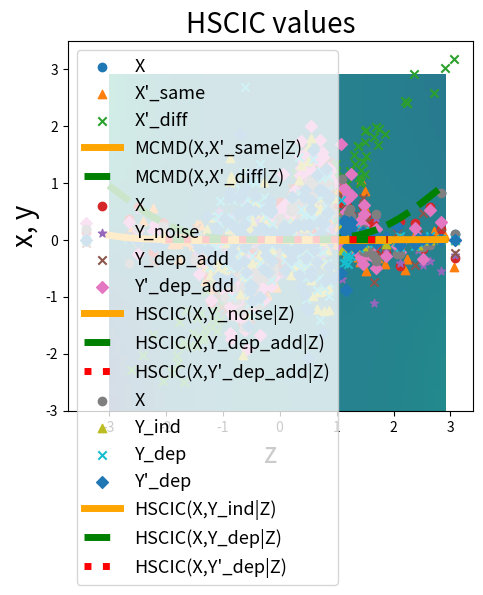

Here is the Python script that generated this plot:
import numpy as np
import matplotlib.pyplot as plt
import time

start = time.time()
# The following function computes the kernel matrix using the Gaussian kernel between vectors x and y, with bandwidth
# sigma. If y=None, the Gram matrix is computed based on x.
def kernel_matrix(x, y=None, sigma=None):
    if y is None:
        y = x
    if len(x.shape) == 1:
        x = np.reshape(x, [-1, 1])
    if len(y.shape) == 1:
        y = np.reshape(y, [-1, 1])
    x_squared = np.sum(np.power(x, 2), axis=-1, keepdims=True)
    y_squared = np.sum(np.power(y, 2), axis=-1, keepdims=True).T
    xy_inner = np.matmul(x, y.T)
    kernel_input = x_squared + y_squared - 2 * xy_inner
    return np.exp(-0.5 * sigma * kernel_input)


# The following function evaluates the function M^2 conditioned on arg (see Section 5.1)
def mcmd(arg, k_x, k_x_prime, k_x_x_prime, z, z_prime, w, w_prime, sigma_z):
    kk_z = kernel_matrix(z, np.reshape(arg, [1, -1]), sigma_z)
    kk_z_prime = kernel_matrix(z_prime, np.reshape(arg, [1, -1]), sigma_z)
    first = kk_z.T @ w @ k_x @ w @ kk_z
    second = kk_z.T @ w @ k_x_x_prime @ w_prime @ kk_z_prime
    third = kk_z_prime.T @ w_prime @ k_x_prime @ w_prime @ kk_z_prime
    return (first - 2 * second + third)[0, 0]


# The following function evaluates the (unnormalised) witness function at arg_x conditioned on arg_z (see Section 5.1)
def witness(arg_z, arg_x, x, x_prime, z, z_prime, w, w_prime, sigma_x, sigma_z):
    kk_x = kernel_matrix(x, np.reshape(arg_x, [1, -1]), sigma_x)
    kk_x_prime = kernel_matrix(x_prime, np.reshape(arg_x, [1, -1]), sigma_x)
    kk_z = kernel_matrix(z, np.reshape(arg_z, [1, -1]), sigma_z)
    kk_z_prime = kernel_matrix(z_prime, np.reshape(arg_z, [1, -1]), sigma_z)
    return (kk_z.T @ w @ kk_x - kk_z_prime.T @ w_prime @ kk_x_prime)[0, 0]


# The following function evaluates the function H^2 conditioned on arg (see Sections 5.2)
def hscic(arg, k_x, k_y, z, w, sigma_z):
    kk_z = kernel_matrix(z, np.reshape(arg, [1, -1]), sigma_z)
    first = kk_z.T @ w @ np.multiply(k_x, k_y) @ w @ kk_z
    second = kk_z.T @ w @ np.multiply(k_x @ w @ kk_z, k_y @ w @ kk_z)
    third = (kk_z.T @ w @ k_x @ w @ kk_z) * (kk_z.T @ w @ k_y @ w @ kk_z)
    return (first - 2 * second + third)[0, 0]


# We use the following function in simulating the data
def f_a(a, z):
    return np.exp(-0.5 * np.power(z, 2)) * np.sin(a * z)


# Set the hyperparameters.
np.random.seed(22)
n = 500
sigma_X = 0.1
sigma_Y = 0.1
sigma_Z_mcmd = 0.1
sigma_Z_hscic = 0.1
lamb = 0.01

# In the following, we simulate our data for MCMD experiments, as well as their respective kernel matrices.
Z = np.random.normal(size=n)
Z_prime = np.random.normal(size=n)
K_Z_mcmd = kernel_matrix(Z, sigma=sigma_Z_mcmd)
K_Z_prime_mcmd = kernel_matrix(Z_prime, sigma=sigma_Z_mcmd)
W_mcmd = np.linalg.inv(K_Z_mcmd + lamb * np.identity(n))
W_prime_mcmd = np.linalg.inv(K_Z_prime_mcmd + lamb * np.identity(n))
X = f_a(2, Z) + 0.3 * np.random.normal(size=n)
K_X = kernel_matrix(X, sigma=sigma_X)
X_prime_same = f_a(2, Z_prime) + 0.3 * np.random.normal(size=n)
K_X_prime_same = kernel_matrix(X_prime_same, sigma=sigma_X)
K_X_X_prime_same = kernel_matrix(X, X_prime_same, sigma_X)
X_prime_diff = Z_prime + 0.3 * np.random.normal(size=n)
K_X_prime_diff = kernel_matrix(X_prime_diff, sigma=sigma_X)
K_X_X_prime_diff = kernel_matrix(X, X_prime_diff, sigma_X)


# We now simulate our data for HSCIC experiments, as well as their respective kernel matrices.
# These are simulated from the multiplicative noise model, to go in the main body of the text
K_Z_hscic = kernel_matrix(Z, sigma=sigma_Z_hscic)
W_hscic = np.linalg.inv(K_Z_hscic + lamb * np.identity(n))
X_hscic = f_a(2, Z) * np.random.normal(size=n)
K_X_hscic = kernel_matrix(X_hscic, sigma=sigma_X)
Y_ind = f_a(2, Z) * np.random.normal(size=n)
K_Y_ind = kernel_matrix(Y_ind, sigma=sigma_Y)
Y_dep = f_a(2, Z) * np.random.normal(size=n) + 0.2 * X_hscic
K_Y_dep = kernel_matrix(Y_dep, sigma=sigma_Y)
Y_dep_prime = f_a(2, Z) * np.random.normal(size=n) + 0.4 * X_hscic
K_Y_dep_prime = kernel_matrix(Y_dep_prime, sigma=sigma_Y)

# We also simulate from the additive noise model.
X_add = f_a(2, Z) + 0.3 * np.random.normal(size=n)
K_X_add = kernel_matrix(X_add, sigma=sigma_X)
Y_noise = 0.3 * np.random.normal(size=n)
K_Y_noise = kernel_matrix(Y_noise, sigma=sigma_Y)
Y_dep_add = f_a(2, Z) + 0.3 * np.random.normal(size=n) + 0.2 * X_add
K_Y_dep_add = kernel_matrix(Y_dep_add, sigma=sigma_Y)
Y_dep_add_prime = f_a(2, Z) + 0.3 * np.random.normal(size=n) + 0.4 * X_add
K_Y_dep_add_prime = kernel_matrix(Y_dep_add_prime, sigma=sigma_Y)

# Now we compute the MCMD values, conditional witness function values and HSCIC values
z_arguments_mcmd = np.arange(-3, 3, 0.1)
mcmd_same = np.asarray([mcmd(p, K_X, K_X_prime_same, K_X_X_prime_same, Z, Z_prime, W_mcmd, W_prime_mcmd, sigma_Z_mcmd)
                        for p in z_arguments_mcmd])
mcmd_diff = np.asarray([mcmd(p, K_X, K_X_prime_diff, K_X_X_prime_diff, Z, Z_prime, W_mcmd, W_prime_mcmd, sigma_Z_mcmd)
                        for p in z_arguments_mcmd])
stop = time.time()
print(stop - start)

x_arguments = np.arange(-3, 3, 0.1)
zz = np.linspace(-3, 3, 60)
xx = np.linspace(-3, 3, 60)
ZZ, XX = np.meshgrid(zz, xx)
wit_same = np.asarray([[witness(p, q, X, X_prime_same, Z, Z_prime, W_mcmd, W_prime_mcmd, sigma_X, sigma_Z_mcmd)
                        for p in z_arguments_mcmd] for q in x_arguments])
wit_diff = np.asarray([[witness(p, q, X, X_prime_diff, Z, Z_prime, W_mcmd, W_prime_mcmd, sigma_X, sigma_Z_mcmd)
                        for p in z_arguments_mcmd] for q in x_arguments])
maxi = max(np.max(wit_same), np.max(wit_diff))
mini = min(np.min(wit_same), np.min(wit_diff))
z_arguments_hscic = np.arange(-2, 2, 0.1)
hscic_ind = np.asarray([hscic(p, K_X_hscic, K_Y_ind, Z, W_hscic, sigma_Z_hscic) for p in z_arguments_hscic])
hscic_dep = np.asarray([hscic(p, K_X_hscic, K_Y_dep, Z, W_hscic, sigma_Z_hscic) for p in z_arguments_hscic])
hscic_dep_prime = np.asarray([hscic(p, K_X_hscic, K_Y_dep_prime, Z, W_hscic, sigma_Z_hscic) for p in z_arguments_hscic])
hscic_noise = np.asarray([hscic(p, K_X_add, K_Y_noise, Z, W_hscic, sigma_Z_hscic) for p in z_arguments_hscic])
hscic_dep_add = np.asarray([hscic(p, K_X_add, K_Y_dep_add, Z, W_hscic, sigma_Z_hscic) for p in z_arguments_hscic])
hscic_dep_add_prime = np.asarray([hscic(p, K_X_add, K_Y_dep_add_prime, Z, W_hscic, sigma_Z_hscic)
                                  for p in z_arguments_hscic])


#plot_indices = np.sort(np.random.choice(500, 200))
## Plot of MCMD(X,X'_same|Z) and MCMD(X,X'_diff|Z), as well as heat maps showing the conditional witness functions.
## This plot is shown as Figure 2 in the main body of the paper.
#fig_2, axes_2 = plt.subplots(1, 4)
#axes_2[0].scatter(Z[plot_indices], X[plot_indices], label="X")
#axes_2[0].scatter(Z_prime[plot_indices], X_prime_same[plot_indices], label="X'_same", marker="^")
#axes_2[0].scatter(Z_prime[plot_indices], X_prime_diff[plot_indices], label="X'_diff", marker="x")
#axes_2[0].legend(fontsize=13)
#axes_2[0].set_title('Simulated Data', fontsize=20)
#axes_2[0].set_xlabel("z", fontsize=20)
#axes_2[0].set_ylabel("x", fontsize=20)
#axes_2[1].plot(z_arguments_mcmd, mcmd_same, label="MCMD(X,X'_same|Z)", linewidth=5, color="orange")
#axes_2[1].plot(z_arguments_mcmd, mcmd_diff, label="MCMD(X,X'_diff|Z)", linestyle="dashed", linewidth=5, color="green")
#axes_2[1].legend(fontsize=13)
#axes_2[1].set_title('MCMD values', fontsize=20)
#axes_2[1].set_xlabel("z", fontsize=20)
#axes_2[1].set_ylabel("MCMD", fontsize=20)
#im_same = axes_2[2].imshow(wit_same, cmap='viridis', interpolation='nearest', vmin=mini, vmax=maxi,
#                           extent=[z_arguments_mcmd[0], z_arguments_mcmd[-1], x_arguments[0], x_arguments[-1]])
#axes_2[2].set_title("Witness between X and X'_same", fontsize=20)
#colour_bar_same = axes_2[2].figure.colorbar(im_same, ax=axes_2[2])
#axes_2[2].set_xlabel("z", fontsize=20)
#axes_2[2].set_ylabel("x", fontsize=20)
#im_diff = axes_2[3].imshow(wit_diff, cmap='viridis', interpolation='nearest', vmin=mini, vmax=maxi,
#                           extent=[z_arguments_mcmd[0], z_arguments_mcmd[-1], x_arguments[0], x_arguments[-1]])
#axes_2[3].set_title("Witness between X and X'_diff", fontsize=20)
#colour_bar = axes_2[3].figure.colorbar(im_diff, ax=axes_2[3])
#axes_2[3].set_xlabel("z", fontsize=20)
#axes_2[3].set_ylabel("x", fontsize=20)
#
## Plot of HSCIC(X,Y_ind|Z), HSCIC(X,Y_dep|Z) and HSCIC(X,Y'_dep|Z), both for additive and multiplicative noise.
## This is shown as Figure 3 in the main body of the paper.
#fig_3, axes_3 = plt.subplots(1, 4)
#axes_3[0].scatter(Z[plot_indices], X_add[plot_indices], label="X")
#axes_3[0].scatter(Z[plot_indices], Y_noise[plot_indices], label="Y_noise", marker="*")
#axes_3[0].scatter(Z[plot_indices], Y_dep_add[plot_indices], label="Y_dep_add", marker="x")
#axes_3[0].scatter(Z[plot_indices], Y_dep_add_prime[plot_indices], label="Y'_dep_add", marker="D")
#axes_3[0].legend(fontsize=13)
#axes_3[0].set_title('Simulated Data - Additive Noise', fontsize=20)
#axes_3[0].set_xlabel("z", fontsize=20)
#axes_3[0].set_ylabel("x, y", fontsize=20)
#axes_3[1].plot(z_arguments_hscic, hscic_noise, label="HSCIC(X,Y_noise|Z)", linewidth=5, color="orange")
#axes_3[1].plot(z_arguments_hscic, hscic_dep_add, label="HSCIC(X,Y_dep_add|Z)", linestyle="dashed", linewidth=5,
#               color="green")
#axes_3[1].plot(z_arguments_hscic, hscic_dep_add_prime, label="HSCIC(X,Y'_dep_add|Z)", linestyle="dotted", linewidth=5,
#               color="red")
#axes_3[1].legend(fontsize=13)
#axes_3[1].set_title('HSCIC values', fontsize=20)
#axes_3[1].set_xlabel("z", fontsize=20)
## axes_3[1].set_ylabel("HSCIC", fontsize=20)
#axes_3[2].scatter(Z[plot_indices], X[plot_indices], label="X")
#axes_3[2].scatter(Z[plot_indices], Y_ind[plot_indices], label="Y_ind", marker="^")
#axes_3[2].scatter(Z[plot_indices], Y_dep[plot_indices], label="Y_dep", marker="x")
#axes_3[2].scatter(Z[plot_indices], Y_dep_prime[plot_indices], label="Y'_dep", marker="D")
#axes_3[2].legend(fontsize=13)
#axes_3[2].set_title('Simulated Data - Multiplicative Noise', fontsize=20)
#axes_3[2].set_xlabel("z", fontsize=20)
#axes_3[2].set_ylabel("x, y", fontsize=20)
#axes_3[3].plot(z_arguments_hscic, hscic_ind, label="HSCIC(X,Y_ind|Z)", linewidth=5, color="orange")
#axes_3[3].plot(z_arguments_hscic, hscic_dep, label="HSCIC(X,Y_dep|Z)", linestyle="dashed", linewidth=5, color="green")
#axes_3[3].plot(z_arguments_hscic, hscic_dep_prime, label="HSCIC(X,Y'_dep|Z)", linestyle="dotted", linewidth=5,
#               color="red")
#axes_3[3].legend(fontsize=13)
#axes_3[3].set_title('HSCIC values', fontsize=20)
#axes_3[3].set_xlabel("z", fontsize=20)
## axes_3[3].set_ylabel("HSCIC", fontsize=20)
#
#plt.show()
#



plot_indices = np.sort(np.random.choice(500, 200))
# Plot of MCMD(X,X'_same|Z) and MCMD(X,X'_diff|Z), as well as heat maps showing the conditional witness functions.
# This plot is shown as Figure 2 in the main body of the paper.
plt.scatter(Z[plot_indices], X[plot_indices], label="X")
plt.scatter(Z_prime[plot_indices], X_prime_same[plot_indices], label="X'_same", marker="^")
plt.scatter(Z_prime[plot_indices], X_prime_diff[plot_indices], label="X'_diff", marker="x")
plt.legend(fontsize=13)
plt.title('Simulated Data', fontsize=20)
plt.xlabel("z", fontsize=20)
plt.ylabel("x", fontsize=20)
plt.show()
plt.plot(z_arguments_mcmd, mcmd_same, label="MCMD(X,X'_same|Z)", linewidth=5, color="orange")
plt.plot(z_arguments_mcmd, mcmd_diff, label="MCMD(X,X'_diff|Z)", linestyle="dashed", linewidth=5, color="green")
plt.legend(fontsize=13)
plt.title('MCMD values', fontsize=20)
plt.xlabel("z", fontsize=20)
plt.ylabel("MCMD", fontsize=20)
plt.show()
im_same = plt.imshow(wit_same, cmap='viridis', interpolation='nearest', vmin=mini, vmax=maxi,
                           extent=[z_arguments_mcmd[0], z_arguments_mcmd[-1], x_arguments[0], x_arguments[-1]])
plt.title("Witness between X and X'_same", fontsize=20)
plt.show()
#axes_2[2].set_xlabel("z", fontsize=20)
#axes_2[2].set_ylabel("x", fontsize=20)
#im_diff = axes_2[3].imshow(wit_diff, cmap='viridis', interpolation='nearest', vmin=mini, vmax=maxi,
#                           extent=[z_arguments_mcmd[0], z_arguments_mcmd[-1], x_arguments[0], x_arguments[-1]])
#axes_2[3].set_title("Witness between X and X'_diff", fontsize=20)
#colour_bar = axes_2[3].figure.colorbar(im_diff, ax=axes_2[3])
#axes_2[3].set_xlabel("z", fontsize=20)
#axes_2[3].set_ylabel("x", fontsize=20)

# Plot of HSCIC(X,Y_ind|Z), HSCIC(X,Y_dep|Z) and HSCIC(X,Y'_dep|Z), both for additive and multiplicative noise.
# This is shown as Figure 3 in the main body of the paper.

plt.scatter(Z[plot_indices], X_add[plot_indices], label="X")
plt.scatter(Z[plot_indices], Y_noise[plot_indices], label="Y_noise", marker="*")
plt.scatter(Z[plot_indices], Y_dep_add[plot_indices], label="Y_dep_add", marker="x")
plt.scatter(Z[plot_indices], Y_dep_add_prime[plot_indices], label="Y'_dep_add", marker="D")
plt.legend(fontsize=13)
plt.title('Simulated Data - Additive Noise', fontsize=20)
plt.xlabel("z", fontsize=20)
plt.ylabel("x, y", fontsize=20)
plt.show()
plt.plot(z_arguments_hscic, hscic_noise, label="HSCIC(X,Y_noise|Z)", linewidth=5, color="orange")
plt.plot(z_arguments_hscic, hscic_dep_add, label="HSCIC(X,Y_dep_add|Z)", linestyle="dashed", linewidth = 5,    color="green")
plt.plot(z_arguments_hscic, hscic_dep_add_prime, label="HSCIC(X,Y'_dep_add|Z)", linestyle="dotted", linewidth = 5,     color="red")
plt.legend(fontsize=13)
plt.title('HSCIC values', fontsize=20)
plt.xlabel("z", fontsize=20)
plt.ylabel("HSCIC", fontsize=20)
plt.show()
plt.scatter(Z[plot_indices], X[plot_indices], label="X")
plt.scatter(Z[plot_indices], Y_ind[plot_indices], label="Y_ind", marker="^")
plt.scatter(Z[plot_indices], Y_dep[plot_indices], label="Y_dep", marker="x")
plt.scatter(Z[plot_indices], Y_dep_prime[plot_indices], label="Y'_dep", marker="D")
plt.legend(fontsize=13)
plt.title('Simulated Data - Multiplicative Noise', fontsize=20)
plt.xlabel("z", fontsize=20)
plt.ylabel("x, y", fontsize=20)
plt.show()
plt.plot(z_arguments_hscic, hscic_ind, label="HSCIC(X,Y_ind|Z)", linewidth=5, color="orange")
plt.plot(z_arguments_hscic, hscic_dep, label="HSCIC(X,Y_dep|Z)", linestyle="dashed", linewidth=5, color="green")
plt.plot(z_arguments_hscic, hscic_dep_prime, label="HSCIC(X,Y'_dep|Z)", linestyle="dotted", linewidth = 5,     color="red")
plt.legend(fontsize=13)
plt.title('HSCIC values', fontsize=20)
plt.xlabel("z", fontsize=20)
# axes_3[3].set_ylabel("HSCIC", fontsize=20)

plt.show()
